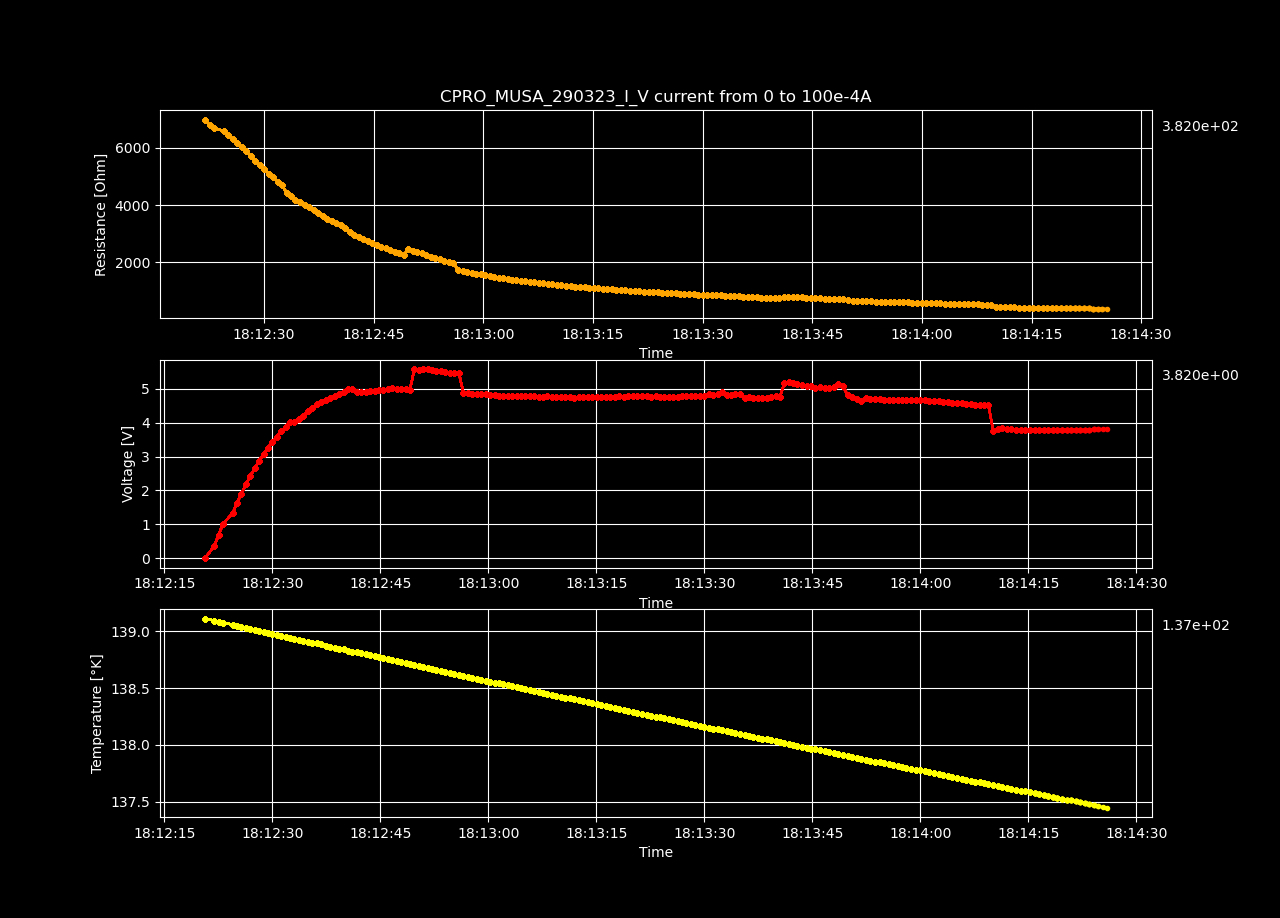

The data file committed next to this chart (first rows):
Datetime, Temperature [K], Voltage [V], Resistance [𝛀], Current Source [A], Electric Field [V/cm], Restivity [𝛀 cm], Current Density [A/cm2]
2023-03-29 18:12:20.653695, 139.1, -0.0001594, -inf, 0.0, -0.004921, -inf, 0.0
2023-03-29 18:12:21.918619, 139.1, 0.3513, 6991, 5.0251256281407036e-05, 10.84, 4930, 0.002199
2023-03-29 18:12:22.529231, 139.1, 0.6834, 6800, 0.0001005, 21.09, 4796, 0.004398
2023-03-29 18:12:23.135800, 139.1, 1.009, 6695, 0.0001508, 31.15, 4722, 0.006598
2023-03-29 18:12:24.481535, 139.1, 1.325, 6592, 0.000201, 40.89, 4649, 0.008797
2023-03-29 18:12:25.089547, 139, 1.624, 6462, 0.0002513, 50.11, 4558, 0.011
2023-03-29 18:12:25.696414, 139, 1.907, 6323, 0.0003015, 58.84, 4460, 0.0132
2023-03-29 18:12:26.320597, 139, 2.176, 6185, 0.0003518, 67.15, 4362, 0.01539
2023-03-29 18:12:26.939573, 139, 2.428, 6039, 0.000402, 74.93, 4259, 0.01759
2023-03-29 18:12:27.561943, 139, 2.658, 5878, 0.0004523, 82.05, 4145, 0.01979
2023-03-29 18:12:28.165416, 139, 2.871, 5713, 0.0005025, 88.61, 4029, 0.02199
2023-03-29 18:12:28.769001, 139, 3.072, 5557, 0.0005528, 94.81, 3919, 0.02419
2023-03-29 18:12:29.382991, 139, 3.252, 5393, 0.000603, 100.4, 3804, 0.02639
2023-03-29 18:12:30.003117, 139, 3.44, 5266, 0.0006533, 106.2, 3714, 0.02859
2023-03-29 18:12:30.608561, 139, 3.593, 5107, 0.0007035, 110.9, 3602, 0.03079
2023-03-29 18:12:31.222468, 139, 3.748, 4972, 0.0007538, 115.7, 3507, 0.03299
2023-03-29 18:12:31.831884, 139, 3.88, 4826, 0.000804, 119.8, 3403, 0.03519
2023-03-29 18:12:32.455101, 138.9, 4.013, 4697, 0.0008543, 123.9, 3313, 0.03739
2023-03-29 18:12:33.070147, 138.9, 4.008, 4431, 0.0009045, 123.7, 3125, 0.03959
2023-03-29 18:12:33.675299, 138.9, 4.114, 4309, 0.0009548, 127, 3039, 0.04178
2023-03-29 18:12:34.280551, 138.9, 4.201, 4180, 0.001005, 129.7, 2948, 0.04398
2023-03-29 18:12:34.903609, 138.9, 4.337, 4110, 0.001055, 133.9, 2899, 0.04618
2023-03-29 18:12:35.529412, 138.9, 4.442, 4018, 0.001106, 137.1, 2834, 0.04838
2023-03-29 18:12:36.148288, 138.9, 4.539, 3927, 0.001156, 140.1, 2770, 0.05058
2023-03-29 18:12:36.755955, 138.9, 4.606, 3819, 0.001206, 142.2, 2694, 0.05278
2023-03-29 18:12:37.385800, 138.9, 4.68, 3725, 0.001256, 144.4, 2627, 0.05498
2023-03-29 18:12:38.009406, 138.9, 4.724, 3616, 0.001307, 145.8, 2550, 0.05718
2023-03-29 18:12:38.648730, 138.9, 4.782, 3525, 0.001357, 147.6, 2486, 0.05938
2023-03-29 18:12:39.255291, 138.8, 4.841, 3440, 0.001407, 149.4, 2426, 0.06158
2023-03-29 18:12:39.879897, 138.8, 4.903, 3364, 0.001457, 151.3, 2373, 0.06378
2023-03-29 18:12:40.492437, 138.8, 4.99, 3310, 0.001508, 154, 2334, 0.06598
2023-03-29 18:12:41.110378, 138.8, 4.999, 3209, 0.001558, 154.3, 2263, 0.06817
2023-03-29 18:12:41.719835, 138.8, 4.91, 3054, 0.001608, 151.6, 2154, 0.07037
2023-03-29 18:12:42.344239, 138.8, 4.912, 2962, 0.001658, 151.6, 2089, 0.07257
2023-03-29 18:12:42.960930, 138.8, 4.909, 2873, 0.001709, 151.5, 2026, 0.07477
2023-03-29 18:12:43.566303, 138.8, 4.931, 2804, 0.001759, 152.2, 1977, 0.07697
2023-03-29 18:12:44.204435, 138.8, 4.94, 2731, 0.001809, 152.5, 1926, 0.07917
2023-03-29 18:12:44.819814, 138.8, 4.957, 2666, 0.001859, 153, 1880, 0.08137
2023-03-29 18:12:45.421423, 138.8, 4.973, 2604, 0.00191, 153.5, 1837, 0.08357
2023-03-29 18:12:46.046385, 138.8, 4.991, 2547, 0.00196, 154, 1796, 0.08577
2023-03-29 18:12:46.650357, 138.7, 5.015, 2495, 0.00201, 154.8, 1759, 0.08797
2023-03-29 18:12:47.273110, 138.7, 4.999, 2427, 0.00206, 154.3, 1711, 0.09017
2023-03-29 18:12:47.885315, 138.7, 4.988, 2363, 0.002111, 153.9, 1667, 0.09237
2023-03-29 18:12:48.505230, 138.7, 5.001, 2314, 0.002161, 154.4, 1632, 0.09456
2023-03-29 18:12:49.105733, 138.7, 4.97, 2248, 0.002211, 153.4, 1585, 0.09676
2023-03-29 18:12:49.718466, 138.7, 5.586, 2470, 0.002261, 172.4, 1742, 0.09896
2023-03-29 18:12:50.340359, 138.7, 5.568, 2409, 0.002312, 171.9, 1699, 0.1012
2023-03-29 18:12:50.951883, 138.7, 5.581, 2363, 0.002362, 172.3, 1667, 0.1034
2023-03-29 18:12:51.555991, 138.7, 5.577, 2312, 0.002412, 172.1, 1631, 0.1056
2023-03-29 18:12:52.161366, 138.7, 5.546, 2252, 0.002462, 171.2, 1588, 0.1078
2023-03-29 18:12:52.787103, 138.7, 5.529, 2200, 0.002513, 170.6, 1552, 0.11
2023-03-29 18:12:53.421340, 138.7, 5.517, 2153, 0.002563, 170.3, 1518, 0.1122
2023-03-29 18:12:54.030732, 138.6, 5.512, 2109, 0.002613, 170.1, 1488, 0.1144
2023-03-29 18:12:54.655968, 138.6, 5.481, 2058, 0.002663, 169.2, 1451, 0.1166
2023-03-29 18:12:55.268416, 138.6, 5.484, 2021, 0.002714, 169.2, 1425, 0.1188
2023-03-29 18:12:55.894933, 138.6, 5.48, 1983, 0.002764, 169.1, 1398, 0.121
2023-03-29 18:12:56.530914, 138.6, 4.884, 1736, 0.002814, 150.7, 1224, 0.1232
2023-03-29 18:12:57.144572, 138.6, 4.864, 1698, 0.002864, 150.1, 1198, 0.1254
2023-03-29 18:12:57.760556, 138.6, 4.856, 1666, 0.002915, 149.9, 1175, 0.1276
2023-03-29 18:12:58.385287, 138.6, 4.846, 1634, 0.002965, 149.6, 1153, 0.1298
... 140 more rows
